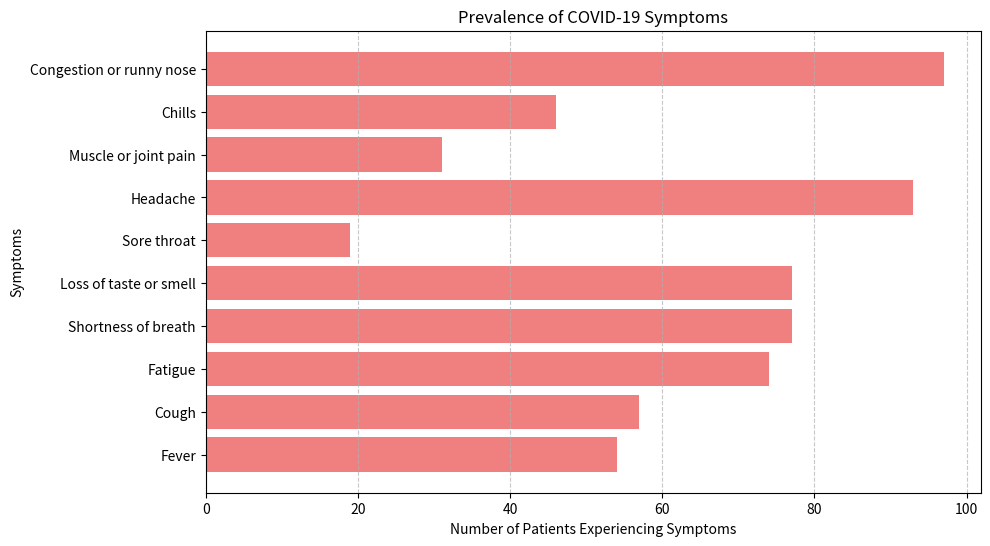

Reproduce this figure in Python. (Note: this script raises an exception after producing the figure.)
import pandas as pd
import matplotlib.pyplot as plt
import numpy as np
import os  # Import os to check folder existence

def generate_symptom_prevalence_graph():
    # Define COVID-19 symptoms and their prevalence
    symptoms = [
        'Fever',
        'Cough',
        'Fatigue',
        'Shortness of breath',
        'Loss of taste or smell',
        'Sore throat',
        'Headache',
        'Muscle or joint pain',
        'Chills',
        'Congestion or runny nose',
    ]

    # Simulate the prevalence of symptoms (random values for demonstration)
    np.random.seed(0)  # For reproducibility
    symptom_prevalence = np.random.randint(10, 100, size=len(symptoms))  # Random values between 10 and 100

    # Create DataFrame
    df = pd.DataFrame({
        'Symptom': symptoms,
        'Prevalence': symptom_prevalence
    })

    # Plotting
    plt.figure(figsize=(10, 6))
    plt.barh(df['Symptom'], df['Prevalence'], color='lightcoral')
    plt.title('Prevalence of COVID-19 Symptoms')
    plt.xlabel('Number of Patients Experiencing Symptoms')
    plt.ylabel('Symptoms')
    plt.grid(axis='x', linestyle='--', alpha=0.7)

    # Define output path (same format as your confirmed cases graph)
    output_path = r'C:\Users\<user>\OneDrive\Pictures\Desktop\FDS project\symptom_prevalence_graph.png'

    # Ensure the directory exists
    os.makedirs(os.path.dirname(output_path), exist_ok=True)

    # Save the plot as a PNG image
    plt.tight_layout()  # Adjust layout to prevent clipping of labels
    plt.savefig(output_path, dpi=300)  # Save with a higher dpi for better quality
    plt.show()

if __name__ == "__main__":
    generate_symptom_prevalence_graph()
